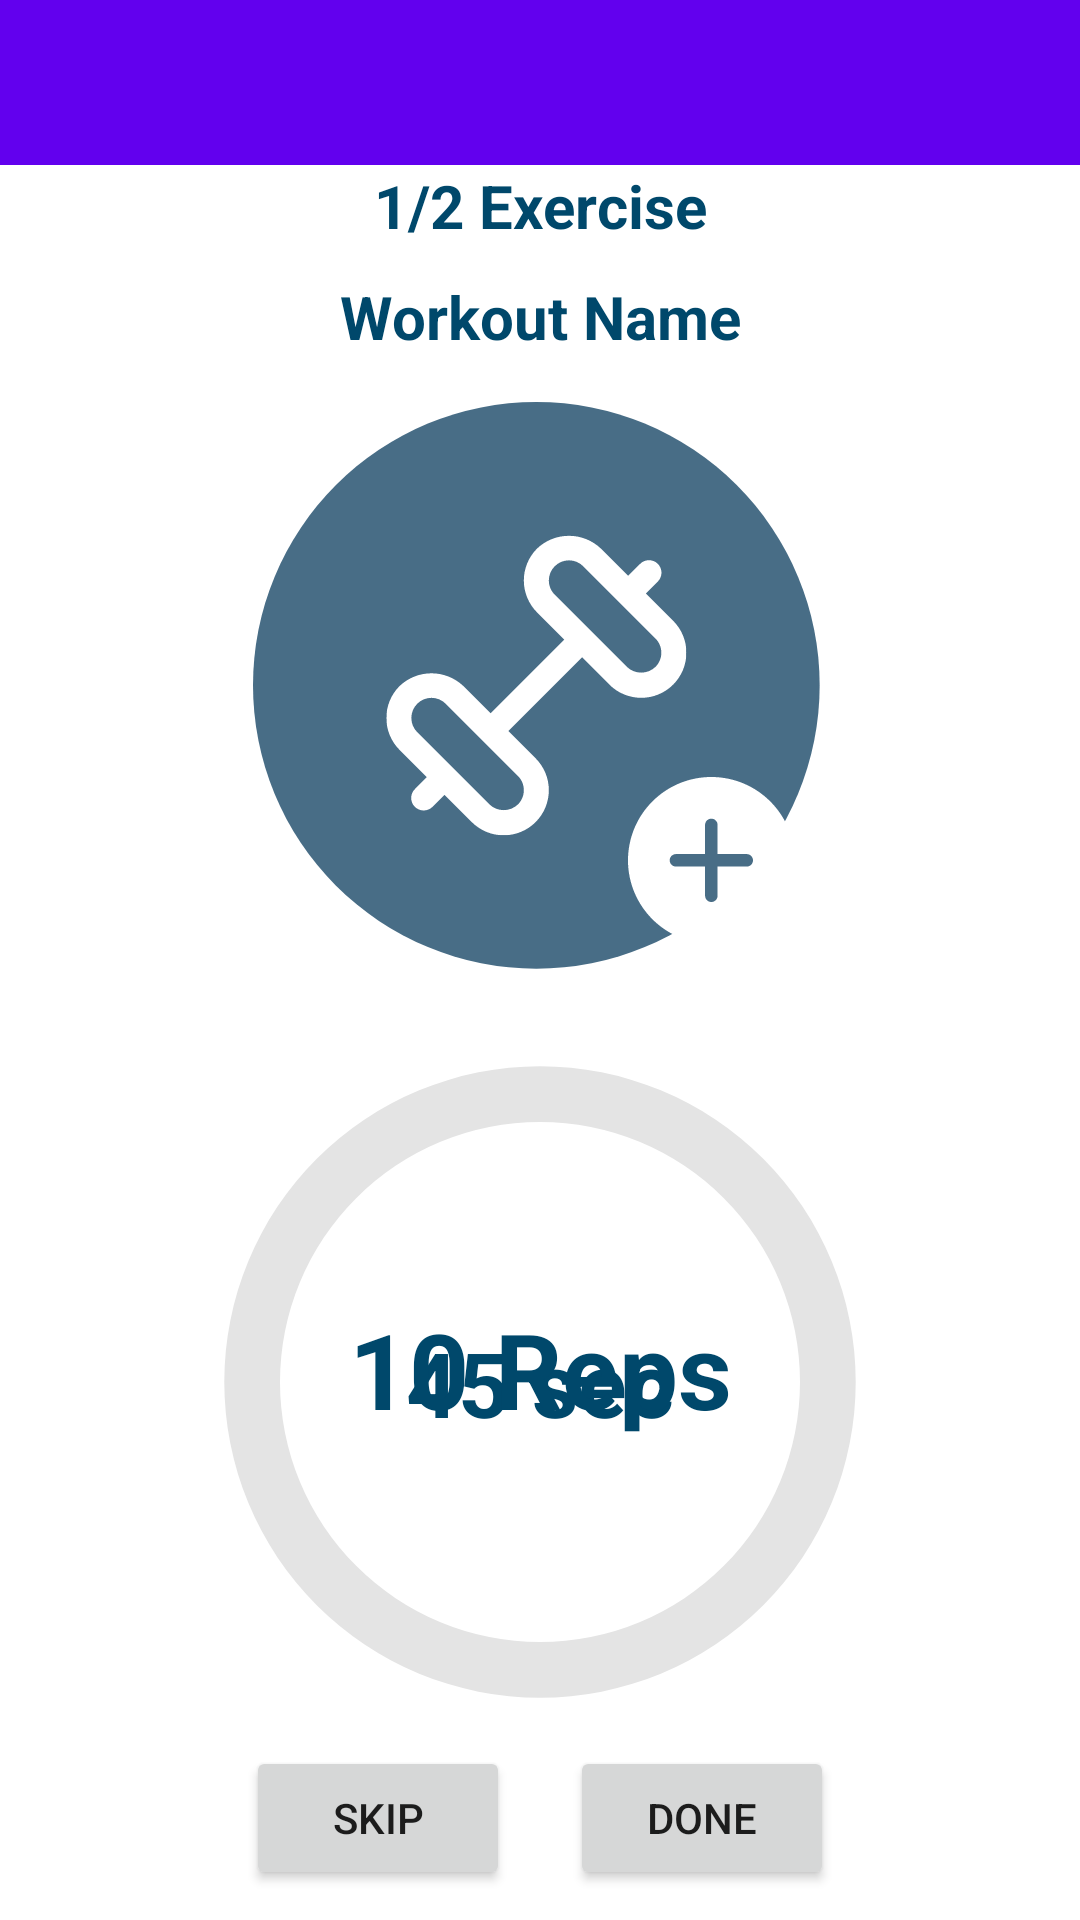

Produce the Android XML layout that renders to this screen, including the resource entries it uses.
<!-- AndroidManifest.xml: application theme Theme.Mobile_assignment -->
<!-- res/layout/start_workout.xml -->
<?xml version="1.0" encoding="utf-8"?>
<androidx.constraintlayout.widget.ConstraintLayout xmlns:android="http://schemas.android.com/apk/res/android"
    xmlns:app="http://schemas.android.com/apk/res-auto"
    xmlns:tools="http://schemas.android.com/tools"
    android:layout_width="match_parent"
    android:layout_height="match_parent">

    <include
        android:id="@+id/toolbarHeader"
        layout="@layout/header" />

    <androidx.constraintlayout.widget.ConstraintLayout
        android:id="@+id/constraint101"
        android:layout_width="match_parent"
        android:layout_height="0dp"
        app:layout_constraintBottom_toBottomOf="parent"
        app:layout_constraintTop_toBottomOf="@+id/toolbarHeader">


        <ProgressBar
            android:id="@+id/workoutProgessBar"
            style="@style/CircularProgressBar_workout"
            android:layout_width="260dp"
            android:layout_height="260dp"
            android:indeterminateOnly="false"
            android:progress="0"

            app:layout_constraintBottom_toTopOf="@+id/linearLayout5"
            app:layout_constraintEnd_toEndOf="parent"
            app:layout_constraintStart_toStartOf="parent"
            app:layout_constraintTop_toBottomOf="@+id/linearStartWorkout1"
            tools:progress="100" />

        <androidx.constraintlayout.widget.ConstraintLayout
            android:id="@+id/linearStartWorkout1"
            android:layout_width="match_parent"
            android:layout_height="wrap_content"
            android:orientation="vertical"
            app:layout_constraintLeft_toLeftOf="parent"
            app:layout_constraintRight_toRightOf="parent"
            app:layout_constraintTop_toBottomOf="@+id/exerciseLeft">

            <TextView

                android:id="@+id/displayWorkoutName"
                style="@style/start_workout_title"
                android:layout_width="match_parent"
                android:layout_height="wrap_content"
                android:padding="10dp"
                android:text="Workout Name"
                android:textAlignment="center"
                android:textSize="20dp"
                app:layout_constraintEnd_toEndOf="parent"
                app:layout_constraintStart_toStartOf="parent"
                app:layout_constraintTop_toTopOf="parent" />

            <ImageView
                android:id="@+id/showWorkoutImage"
                android:layout_width="200dp"
                android:layout_height="200dp"
                android:layout_margin="5dp"
                android:contentDescription="@string/add_water"
                android:src="@drawable/add_workout"
                app:layout_constraintBottom_toBottomOf="parent"
                app:layout_constraintEnd_toEndOf="parent"
                app:layout_constraintStart_toStartOf="parent"
                app:layout_constraintTop_toBottomOf="@+id/displayWorkoutName" />

        </androidx.constraintlayout.widget.ConstraintLayout>

        <TextView
            android:id="@+id/numberCountdown"
            style="@style/start_workout_title"
            android:layout_width="wrap_content"
            android:layout_height="wrap_content"
            android:text="45 sec"
            android:textSize="30dp"
            app:layout_constraintBottom_toBottomOf="@+id/workoutProgessBar"
            app:layout_constraintEnd_toEndOf="@+id/workoutProgessBar"
            app:layout_constraintStart_toStartOf="@+id/workoutProgessBar"
            app:layout_constraintTop_toTopOf="@+id/workoutProgessBar" />

        <TextView

            android:id="@+id/exerciseLeft"
            style="@style/start_workout_title"
            android:layout_width="match_parent"
            android:layout_height="wrap_content"
            android:text="1/2 Exercise"
            android:textAlignment="center"
            android:textSize="20dp"
            android:textStyle="bold"
            app:layout_constraintTop_toTopOf="parent" />

        <TextView
            android:id="@+id/showReps"
            style="@style/start_workout_title"
            android:layout_width="match_parent"
            android:layout_height="wrap_content"
            android:text="10 Reps"
            android:textAlignment="center"
            android:textSize="35dp"
            app:layout_constraintBottom_toTopOf="@+id/linearLayout5"
            app:layout_constraintTop_toTopOf="@+id/workoutProgessBar"
            tools:layout_editor_absoluteX="0dp" />

        <LinearLayout
            android:layout_marginBottom="10dp"
            android:id="@+id/linearLayout5"
            android:layout_width="match_parent"
            android:layout_height="wrap_content"
            android:gravity="center"
            app:layout_constraintBottom_toBottomOf="parent"
            app:layout_constraintStart_toStartOf="parent">

            <Button
                android:id="@+id/skipOneWorkout"
                android:layout_width="wrap_content"
                android:layout_height="match_parent"
                android:layout_marginEnd="10dp"
                android:text="Skip" />

            <Button
                android:id="@+id/doneOneWorkout"
                android:layout_width="wrap_content"
                android:layout_height="match_parent"
                android:layout_marginStart="10dp"
                android:text="Done" />


        </LinearLayout>
    </androidx.constraintlayout.widget.ConstraintLayout>
</androidx.constraintlayout.widget.ConstraintLayout>
<!-- res/layout/header.xml (included above) -->
<?xml version="1.0" encoding="utf-8"?>
<androidx.appcompat.widget.Toolbar
    xmlns:android="http://schemas.android.com/apk/res/android"
    xmlns:app="http://schemas.android.com/apk/res-auto"
    android:layout_width="match_parent"
    android:layout_height="55dp"
    android:background="@color/purple_500"
    android:id="@+id/headerToolbar"
    android:theme="@style/ThemeOverlay.AppCompat.Dark"
    >

    <TextView
        android:layout_width="wrap_content"
        android:layout_height="wrap_content"
        android:layout_gravity="center_horizontal"
        android:text="Logo"
        android:visibility="gone" />

</androidx.appcompat.widget.Toolbar>
<!-- resources referenced by this layout -->
<resources>
  <color name="purple_500">#FF6200EE</color>
  <!-- drawable add_workout: vector/xml drawable (drawable, 4326 chars, omitted) -->
  <string name="add_water">add water</string>
  <style name="CircularProgressBar_workout">
          <item name="android:indeterminateOnly">false </item>
          <item name="android:progressDrawable">@drawable/workout_cpd</item>
      </style>
  <style name="start_workout_title">
          <item name="android:textColor">@color/waterDarkBlue</item>
          <item name="android:textSize">36sp</item>
          <item name="android:textStyle">bold</item>
      </style>
  <style name="Theme.Mobile_assignment" parent="Theme.MaterialComponents.DayNight.NoActionBar">        
  
          <item name="colorPrimary">@color/purple_500</item>
          <item name="colorPrimaryVariant">@color/purple_700</item>
          <item name="colorOnPrimary">@color/white</item>
          
          <item name="colorSecondary">@color/teal_200</item>
          <item name="colorSecondaryVariant">@color/teal_700</item>
          <item name="colorOnSecondary">@color/black</item>
          
          <item name="android:statusBarColor">?attr/colorPrimaryVariant</item>
          
      </style>
  <!-- drawable workout_cpd (drawable) -->
  <?xml version="1.0" encoding="utf-8"?>
  <layer-list xmlns:android="http://schemas.android.com/apk/res/android">
      <item>
          <shape
              android:shape="ring"
              android:thicknessRatio="14"
              android:useLevel="false">
              <solid android:color="#E4E4E4" />
          </shape>
      </item>
      <item>
          <rotate
              android:fromDegrees="270"
              android:toDegrees="270">
              <shape
                  android:shape="ring"
                  android:thicknessRatio="16"
                  android:useLevel="true">
                  <gradient
                      android:endColor="#486D86"
                      android:startColor="#486D86"
                      android:type="sweep" />
              </shape>
          </rotate>
      </item>
  </layer-list>
  <color name="waterDarkBlue">#00486B</color>
  <color name="purple_700">#FF3700B3</color>
  <color name="white">#FFFFFFFF</color>
  <color name="teal_200">#FF03DAC5</color>
  <color name="teal_700">#FF018786</color>
  <color name="black">#FF000000</color>
</resources>
